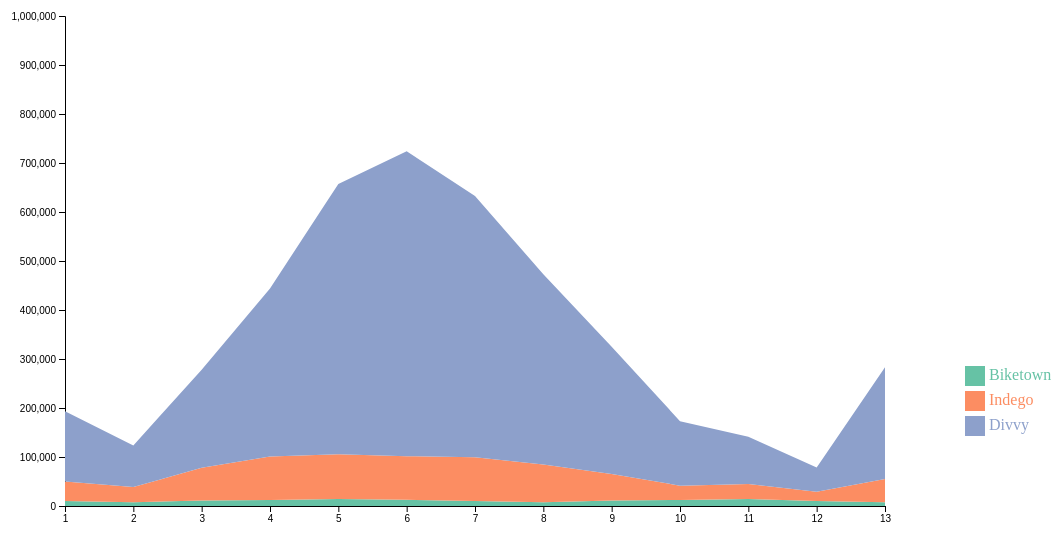
D3 v4 page, settled after 480 driven frames (8 s of simulated time); the page loaded 1 data file(s).



    // set the dimensions and margins of the graph
    var margin = { top: 60, right: 230, bottom: 50, left: 150 },
        width = 1200 - margin.left - margin.right,
        height = 600 - margin.top - margin.bottom;

    // append the svg object to the body of the page
    var svg = d3.select("#my_dataviz")
        .append("svg")
        .attr("width", width + margin.left + margin.right)
        .attr("height", height + margin.top + margin.bottom)
        .append("g")
        .attr("transform",
            "translate(" + margin.left + "," + margin.top + ")");

    // Parse the Data
    d3.csv("data3.csv", function (data) {


        //////////
        // GENERAL //
        //////////

        // List of groups = header of the csv files
        var keys = data.columns.slice(1)

        // color palette
        var color = d3.scaleOrdinal()
            .domain(keys)
            .range(d3.schemeSet2);

        //stack the data?
        var stackedData = d3.stack()
            .keys(keys)
            (data)



        //////////
        // AXIS //
        //////////

        // Add X axis
        var x = d3.scaleLinear()
            .domain(d3.extent(data, function (d) { return d.month; }))
            .range([0, width]);
        var xAxis = svg.append("g")
            .attr("transform", "translate(0," + height + ")")
            .call(d3.axisBottom(x))

        // Add X axis label:
        svg.append("text")
            .attr("text-anchor", "end")
            .attr("x", width)
            .attr("y", height + 100)
            .text("Time (months)");



        // Add Y axis label:
        svg.append("text")
            .attr("text-anchor", "end")
            .attr("x", 0)
            .attr("y", -20)
            .text("")
            .attr("text-anchor", "start")

        // Add Y axis
        var y = d3.scaleLinear()
            .domain([0, 1000000])
            .range([height, 0]);
        svg.append("g")
            .call(d3.axisLeft(y).ticks(10))



        //////////
        // BRUSHING AND CHART //
        //////////

        // Add a clipPath: everything out of this area won't be drawn.
        var clip = svg.append("defs").append("svg:clipPath")
            .attr("id", "clip")
            .append("svg:rect")
            .attr("width", width)
            .attr("height", height)
            .attr("x", 0)
            .attr("y", 0);

        // Add brushing
        var brush = d3.brushX()                 // Add the brush feature using the d3.brush function
            .extent([[0, 0], [width, height]]) // initialise the brush area: start at 0,0 and finishes at width,height: it means I select the whole graph area
            .on("end", updateChart) // Each time the brush selection changes, trigger the 'updateChart' function

        // Create the scatter variable: where both the circles and the brush take place
        var areaChart = svg.append('g')
            .attr("clip-path", "url(#clip)")

        // Area generator
        var area = d3.area()
            .x(function (d) { return x(d.data.month); })
            .y0(function (d) { return y(d[0]); })
            .y1(function (d) { return y(d[1]); })

        // Show the areas
        areaChart
            .selectAll("mylayers")
            .data(stackedData)
            .enter()
            .append("path")
            .attr("class", function (d) { return "myArea " + d.key })
            .style("fill", function (d) { return color(d.key); })
            .attr("d", area)

        // Add the brushing
        areaChart
            .append("g")
            .attr("class", "brush")
            .call(brush);

        var idleTimeout
        function idled() { idleTimeout = null; }

        // A function that update the chart for given boundaries
        function updateChart() {

            extent = d3.event.selection

            // If no selection, back to initial coordinate. Otherwise, update X axis domain
            if (!extent) {
                if (!idleTimeout) return idleTimeout = setTimeout(idled, 350); // This allows to wait a little bit
                x.domain(d3.extent(data, function (d) { return d.month; }))
            } else {
                x.domain([x.invert(extent[0]), x.invert(extent[1])])
                areaChart.select(".brush").call(brush.move, null) // This remove the grey brush area as soon as the selection has been done
            }

            // Update axis and area position
            xAxis.transition().duration(1000).call(d3.axisBottom(x))
            areaChart
                .selectAll("path")
                .transition().duration(1000)
                .attr("d", area)
        }



        //////////
        // HIGHLIGHT GROUP //
        //////////

        // What to do when one group is hovered
        var highlight = function (d) {
            console.log(d)
            // reduce opacity of all groups
            d3.selectAll(".myArea").style("opacity", .1)
            // expect the one that is hovered
            d3.select("." + d).style("opacity", 1)
        }

        // And when it is not hovered anymore
        var noHighlight = function (d) {
            d3.selectAll(".myArea").style("opacity", 1)
        }



        //////////
        // LEGEND //
        //////////

        // Add one dot in the legend for each name.
        var size = 20
        svg.selectAll("myrect")
            .data(keys)
            .enter()
            .append("rect")
            .attr("x", 900)
            .attr("y", function (d, i) { return 350 + i * (size + 5) }) // 100 is where the first dot appears. 25 is the distance between dots
            .attr("width", size)
            .attr("height", size)
            .style("fill", function (d) { return color(d) })
            .on("mouseover", highlight)
            .on("mouseleave", noHighlight)

        // Add one dot in the legend for each name.
        svg.selectAll("mylabels")
            .data(keys)
            .enter()
            .append("text")
            .attr("x", 900 + size * 1.2)
            .attr("y", function (d, i) { return 350 + i * (size + 5) + (size / 2) }) // 100 is where the first dot appears. 25 is the distance between dots
            .style("fill", function (d) { return color(d) })
            .text(function (d) { return d })
            .attr("text-anchor", "left")
            .style("alignment-baseline", "middle")
            .on("mouseover", highlight)
            .on("mouseleave", noHighlight)

    })


### data: data3.csv
month, Biketown, Indego, Divvy
01, 10286, 39703, 143418
02, 7760, 31023, 84777
03, 11208, 66799, 200275
04, 12205, 88765, 343006
05, 14133, 91687, 551481
06, 12754, 88921, 622362
07, 10286, 89378, 532959
08, 7760, 76771, 388654
09, 11208, 54257, 259717
10, 12205, 29374, 131574
11, 14133, 30584, 96835
12, 10286, 18555, 49623
13, 7760, 47143, 228497